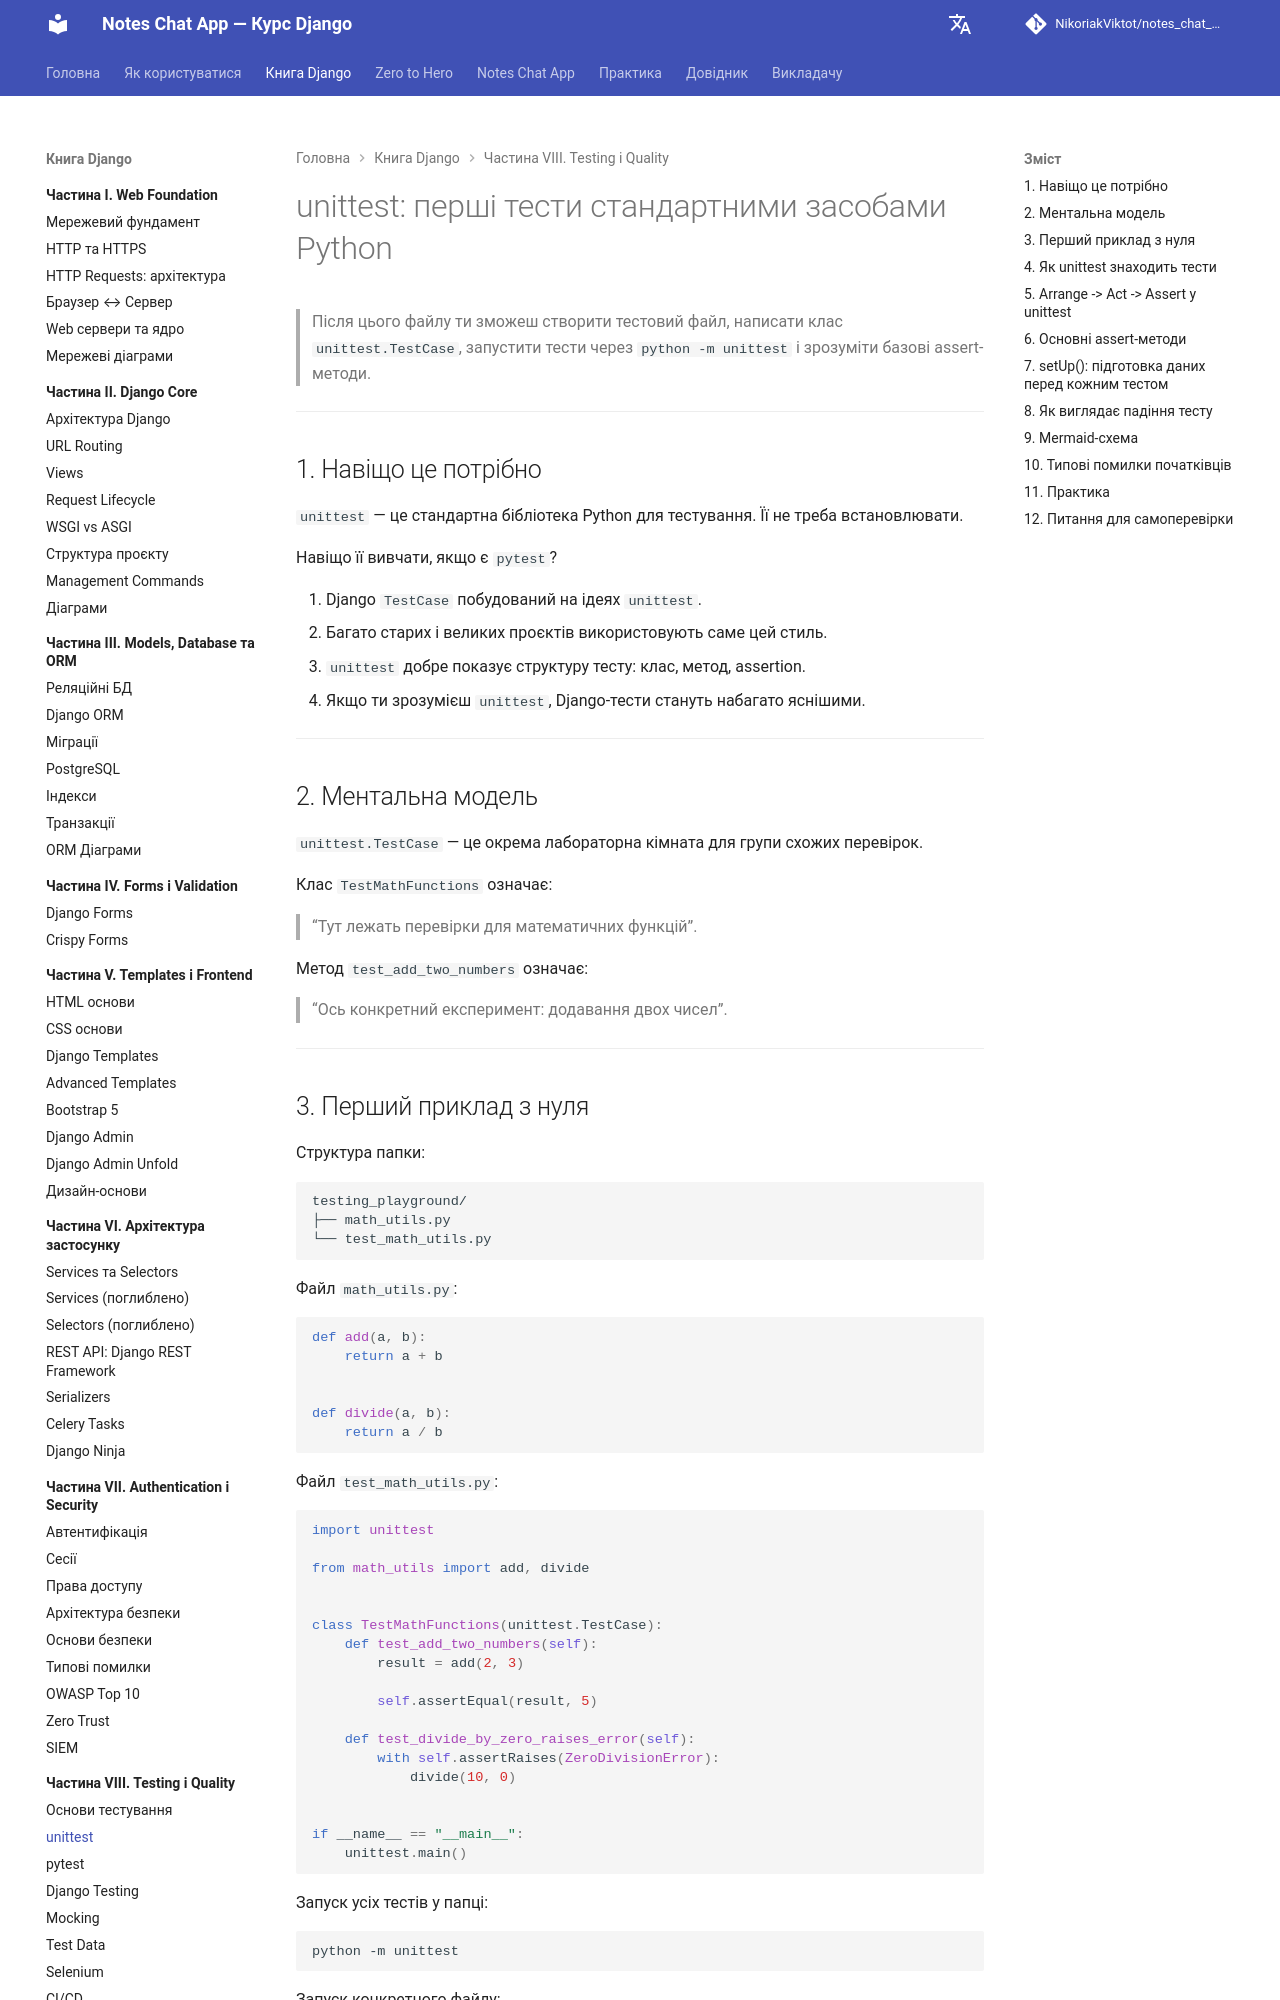

repository: NikoriakViktot/notes_chat_app · page: 08_testing_and_quality/unittest_basics_full/index.html · generator: mkdocs

# unittest: перші тести стандартними засобами Python

> Після цього файлу ти зможеш створити тестовий файл, написати клас `unittest.TestCase`, запустити тести через `python -m unittest` і зрозуміти базові assert-методи.

---

## 1. Навіщо це потрібно

`unittest` — це стандартна бібліотека Python для тестування. Її не треба встановлювати.

Навіщо її вивчати, якщо є `pytest`?

1. Django `TestCase` побудований на ідеях `unittest`.
2. Багато старих і великих проєктів використовують саме цей стиль.
3. `unittest` добре показує структуру тесту: клас, метод, assertion.
4. Якщо ти зрозумієш `unittest`, Django-тести стануть набагато яснішими.

---

## 2. Ментальна модель

`unittest.TestCase` — це окрема лабораторна кімната для групи схожих перевірок.

Клас `TestMathFunctions` означає:

> “Тут лежать перевірки для математичних функцій”.

Метод `test_add_two_numbers` означає:

> “Ось конкретний експеримент: додавання двох чисел”.

---
